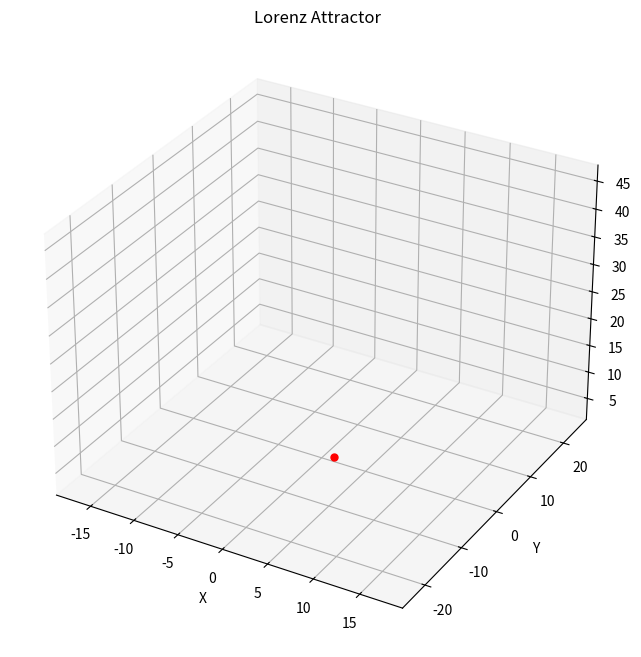

This figure's Python source:
import numpy as np
import matplotlib.pyplot as plt
from mpl_toolkits.mplot3d import Axes3D
from scipy.integrate import odeint
from matplotlib.animation import FuncAnimation

def lorenz_system(state, t, sigma, rho, beta):
    x, y, z = state
    dx = sigma * (y - x)
    dy = x * (rho - z) - y
    dz = x * y - beta * z
    return [dx, dy, dz]

# Set parameters
sigma = 10
rho = 28
beta = 8/3

# Set initial conditions
initial_state = [1.0, 1.0, 1.0]

# Set time points
t = np.linspace(0, 100, 10000)

# Solve ODE
solution = odeint(lorenz_system, initial_state, t, args=(sigma, rho, beta))

# Extract x, y, z coordinates
x = solution[:, 0]
y = solution[:, 1]
z = solution[:, 2]

# Create 3D plot
fig = plt.figure(figsize=(10, 8))
ax = fig.add_subplot(111, projection='3d')

# Initialize the plot
line, = ax.plot([], [], [], lw=0.5)
point, = ax.plot([], [], [], 'ro', markersize=5)

# Set labels and title
ax.set_xlabel('X')
ax.set_ylabel('Y')
ax.set_zlabel('Z')
ax.set_title('Lorenz Attractor')

# Set axis limits
ax.set_xlim(min(x), max(x))
ax.set_ylim(min(y), max(y))
ax.set_zlim(min(z), max(z))

# Animation update function
def update(frame):
    line.set_data(x[:frame], y[:frame])
    line.set_3d_properties(z[:frame])
    point.set_data([x[frame]], [y[frame]])
    point.set_3d_properties([z[frame]])
    return line, point

# Create animation
anim = FuncAnimation(fig, update, frames=range(0, len(x), 20), interval=50, blit=True, repeat=False)

# Show the plot
plt.show()

# Optionally, save the animation (uncomment the line below if you want to save it)
# anim.save('lorenz_attractor.gif', writer='pillow', fps=30)